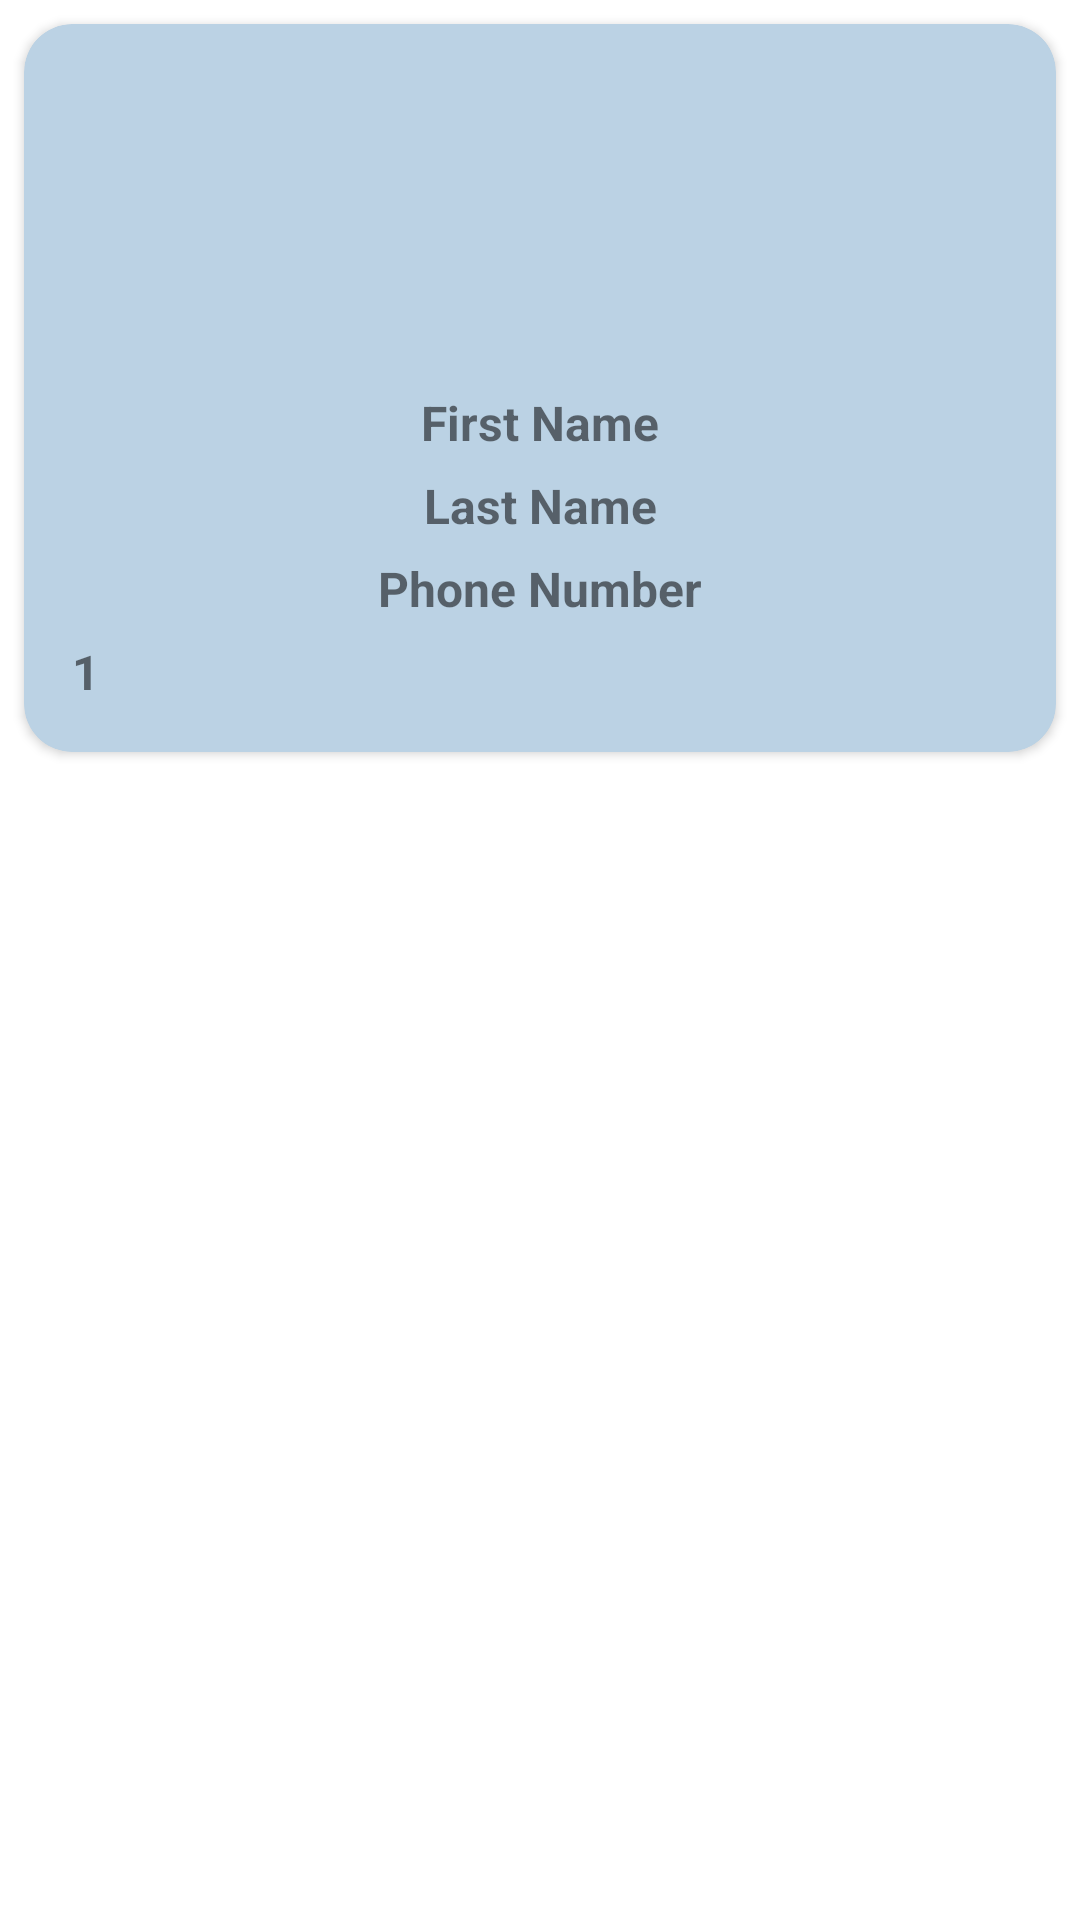

Write the Android layout XML for this screen, with the resource values it uses.
<!-- AndroidManifest.xml: application theme Theme.Aston_intensive_6 -->
<!-- res/layout/contact_item.xml -->
<?xml version="1.0" encoding="utf-8"?>
<androidx.constraintlayout.widget.ConstraintLayout
    xmlns:android="http://schemas.android.com/apk/res/android"
    android:layout_width="match_parent"
    android:layout_height="wrap_content"
    xmlns:app="http://schemas.android.com/apk/res-auto"
    >

    <androidx.cardview.widget.CardView
        android:layout_width="0dp"
        android:layout_height="wrap_content"
        android:layout_marginStart="8dp"
        android:layout_marginTop="8dp"
        android:layout_marginEnd="8dp"
        android:layout_marginBottom="8dp"
        android:backgroundTint="@color/gray_for_item"
        android:clickable="true"
        app:cardCornerRadius="16dp"
        app:layout_constraintBottom_toBottomOf="parent"
        app:layout_constraintEnd_toEndOf="parent"
        app:layout_constraintStart_toStartOf="parent"
        app:layout_constraintTop_toTopOf="parent"
        app:layout_constraintVertical_bias="0.0"
        android:focusable="true">

        <LinearLayout
            android:id="@+id/item_card"
            android:layout_width="match_parent"
            android:layout_height="match_parent"
            android:orientation="vertical"
            android:layout_margin = "16dp">

            <androidx.appcompat.widget.AppCompatImageView
                android:id="@+id/image"
                android:layout_width="match_parent"
                android:layout_height="100dp"
                android:elevation="14dp"/>

            <androidx.appcompat.widget.AppCompatTextView
                android:id="@+id/first_name"
                android:layout_width="match_parent"
                android:layout_height="wrap_content"
                android:gravity="center"
                android:layout_marginTop="6dp"
                android:text="@string/first_name_test"
                android:textStyle="bold"
                android:textSize="16sp"/>

            <androidx.appcompat.widget.AppCompatTextView
                android:id="@+id/last_name"
                android:layout_width="match_parent"
                android:layout_height="wrap_content"
                android:gravity="center"
                android:layout_marginTop="6dp"
                android:text="@string/last_name_test"
                android:textStyle="bold"
                android:textSize="16sp"/>

            <androidx.appcompat.widget.AppCompatTextView
                android:id="@+id/phone_number"
                android:layout_width="match_parent"
                android:layout_height="wrap_content"
                android:gravity="center"
                android:layout_marginTop="6dp"
                android:text="@string/phone_number_test"
                android:textStyle="bold"
                android:textSize="16sp"/>

            <androidx.appcompat.widget.AppCompatTextView
                android:id="@+id/id"
                android:layout_width="match_parent"
                android:layout_height="wrap_content"
                android:layout_marginTop="6dp"
                android:text="1"
                android:textStyle="bold"
                android:textSize="16sp"/>




        </LinearLayout>
    </androidx.cardview.widget.CardView>

</androidx.constraintlayout.widget.ConstraintLayout>
<!-- resources referenced by this layout -->
<resources>
  <color name="gray_for_item">#BBD2E4</color>
  <string name="first_name_test">First Name</string>
  <string name="last_name_test">Last Name</string>
  <string name="phone_number_test">Phone Number</string>
  <style name="Theme.Aston_intensive_6" parent="Theme.MaterialComponents.DayNight.DarkActionBar">
          
          <item name="colorPrimary">@color/purple_500</item>
          <item name="colorPrimaryVariant">@color/purple_700</item>
          <item name="colorOnPrimary">@color/white</item>
          
          <item name="colorSecondary">@color/teal_200</item>
          <item name="colorSecondaryVariant">@color/teal_700</item>
          <item name="colorOnSecondary">@color/black</item>
          
          <item name="android:statusBarColor">?attr/colorPrimaryVariant</item>
          
      </style>
  <color name="purple_500">#FF6200EE</color>
  <color name="purple_700">#FF3700B3</color>
  <color name="white">#FFFFFFFF</color>
  <color name="teal_200">#FF03DAC5</color>
  <color name="teal_700">#FF018786</color>
  <color name="black">#FF000000</color>
</resources>
